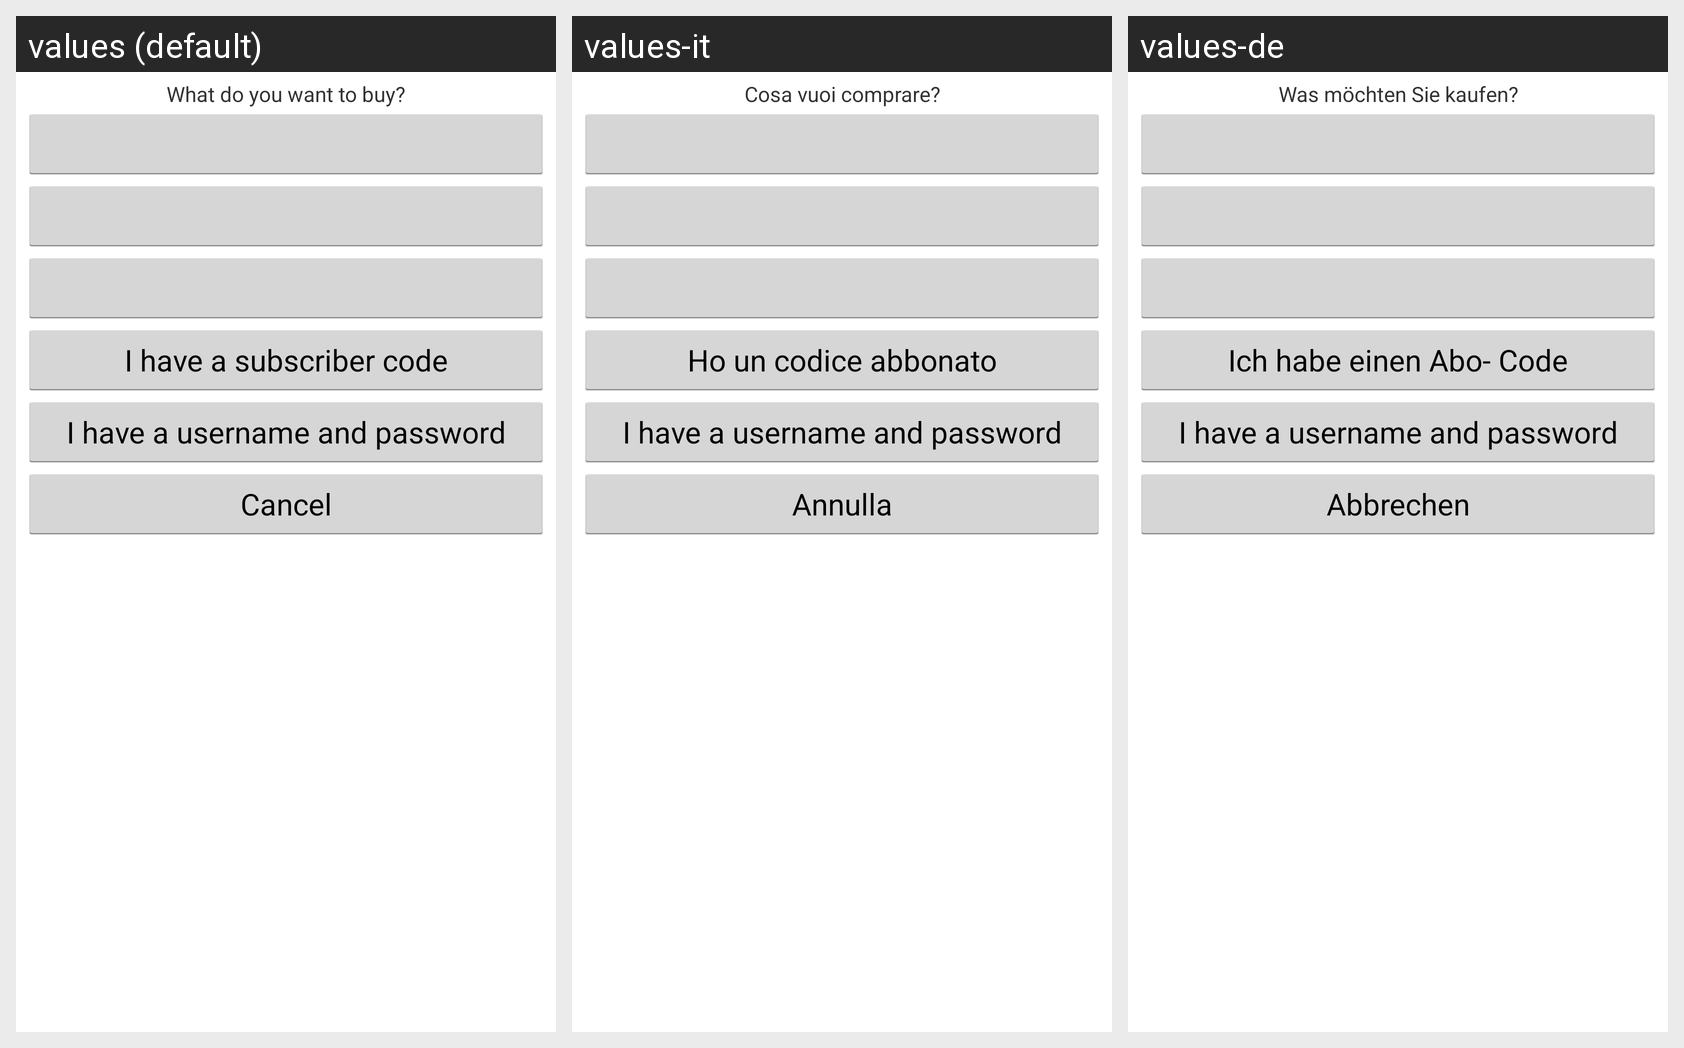

This grid shows one Android layout under several languages. Give, for every string resource on the screen, its name, the default text and each shown locale's text.
Android screen res/layout/billing_activity.xml rendered under 3 locales, left to right: values (default), values-it, values-de. Device: Nexus 5 (rendered at 1080×1920; each locale shown at half size, 540×960, under a caption strip naming it); theme AppTheme.
Other locales in the repository, not shown: values-es, values-fr, values-zh.
Strings drawn on this screen, with the default value and each locale's value (text and hints the layout hard-codes, and strings that could not be matched under every locale, appear in the picture but are not listed):

what_do_you_want_to_buy
  values: What do you want to buy?
  values-it: Cosa vuoi comprare?
  values-de: Was möchten Sie kaufen?

i_have_a_subscriber_code
  values: I have a subscriber code
  values-it: Ho un codice abbonato
  values-de: Ich habe einen Abo- Code

i_have_a_username_password_login
  values: I have a username and password
  values-it: I have a username and password  [not translated; the default value is used]
  values-de: I have a username and password  [not translated; the default value is used]

cancel
  values: Cancel
  values-it: Annulla
  values-de: Abbrechen
